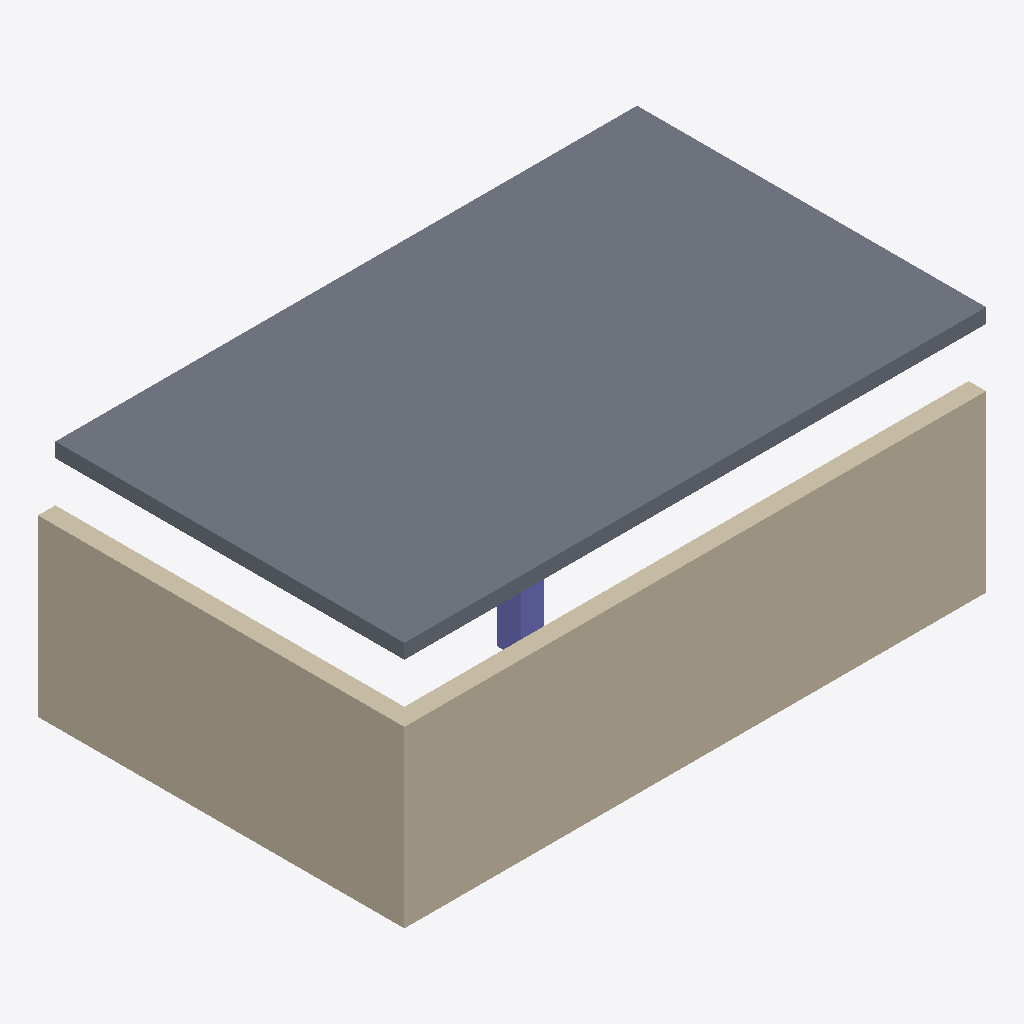
Isometric view of an IFC building model (IFC-SPF (STEP), schema IFC4, length unit metre), seen from the south-west, elements coloured by IFC class: 2 walls (beige), 1 slab (grey), 1 column (violet).
Extent 10.0 m × 6.3 m × 4.2 m (x, y, z). Storeys (2): Piano terra at 0.00 m; Piano primo at 4.00 m. Elements (4): 2 IfcWall, 1 IfcColumn, 1 IfcSlab.

HEADER;
FILE_DESCRIPTION(('ViewDefinition [CoordinationView]'),'2;1');
FILE_NAME('edificio.ifc','2026-10-22T10:00:00',('MB Visual'),('MB Engineering'),'','make_clash_samples','');
FILE_SCHEMA(('IFC4'));
ENDSEC;
DATA;
#12=IFCPROJECT('Bl3JnlUG2$Iw1vUyDxU7Wz',$,'Capannone misure',$,$,$,$,(#6),#11);
#16=IFCSITE('fXD7jycSXLzeey3stVxxGC',$,'Lotto',$,$,#15,$,$,.ELEMENT.,$,$,$,$,$);
#20=IFCBUILDING('ioZchLTDk$eE1TbgPxgxDx',$,'Edificio A',$,$,#19,$,$,.ELEMENT.,$,$,$);
#24=IFCBUILDINGSTOREY('tPqBA8jaky7qGR4pB$2Exe',$,'Piano terra',$,$,#23,$,$,.ELEMENT.,0.0);
#28=IFCBUILDINGSTOREY('x9g9APiZ96AVo95TmqPiPR',$,'Piano primo',$,$,#27,$,$,.ELEMENT.,4.0);
#70=IFCSLAB('f_GaPW8ZIEcypF2EL8rghV',$,'Solaio',$,$,#69,#66,'S1',.FLOOR.);
#43=IFCWALL('YHmiT2x5u6dmK4_bJ4Skma',$,'Muro W1',$,$,#42,#39,'W1',.STANDARD.);
#57=IFCWALL('wr1Hobx_6JlKeJ3P98FEcd',$,'Muro W2',$,$,#56,#53,'W2',.STANDARD.);
#83=IFCCOLUMN('Tyr1WQcMljfq3LidnIa2DX',$,'Pilastro',$,$,#82,#79,'C1',.COLUMN.);
ENDSEC;
